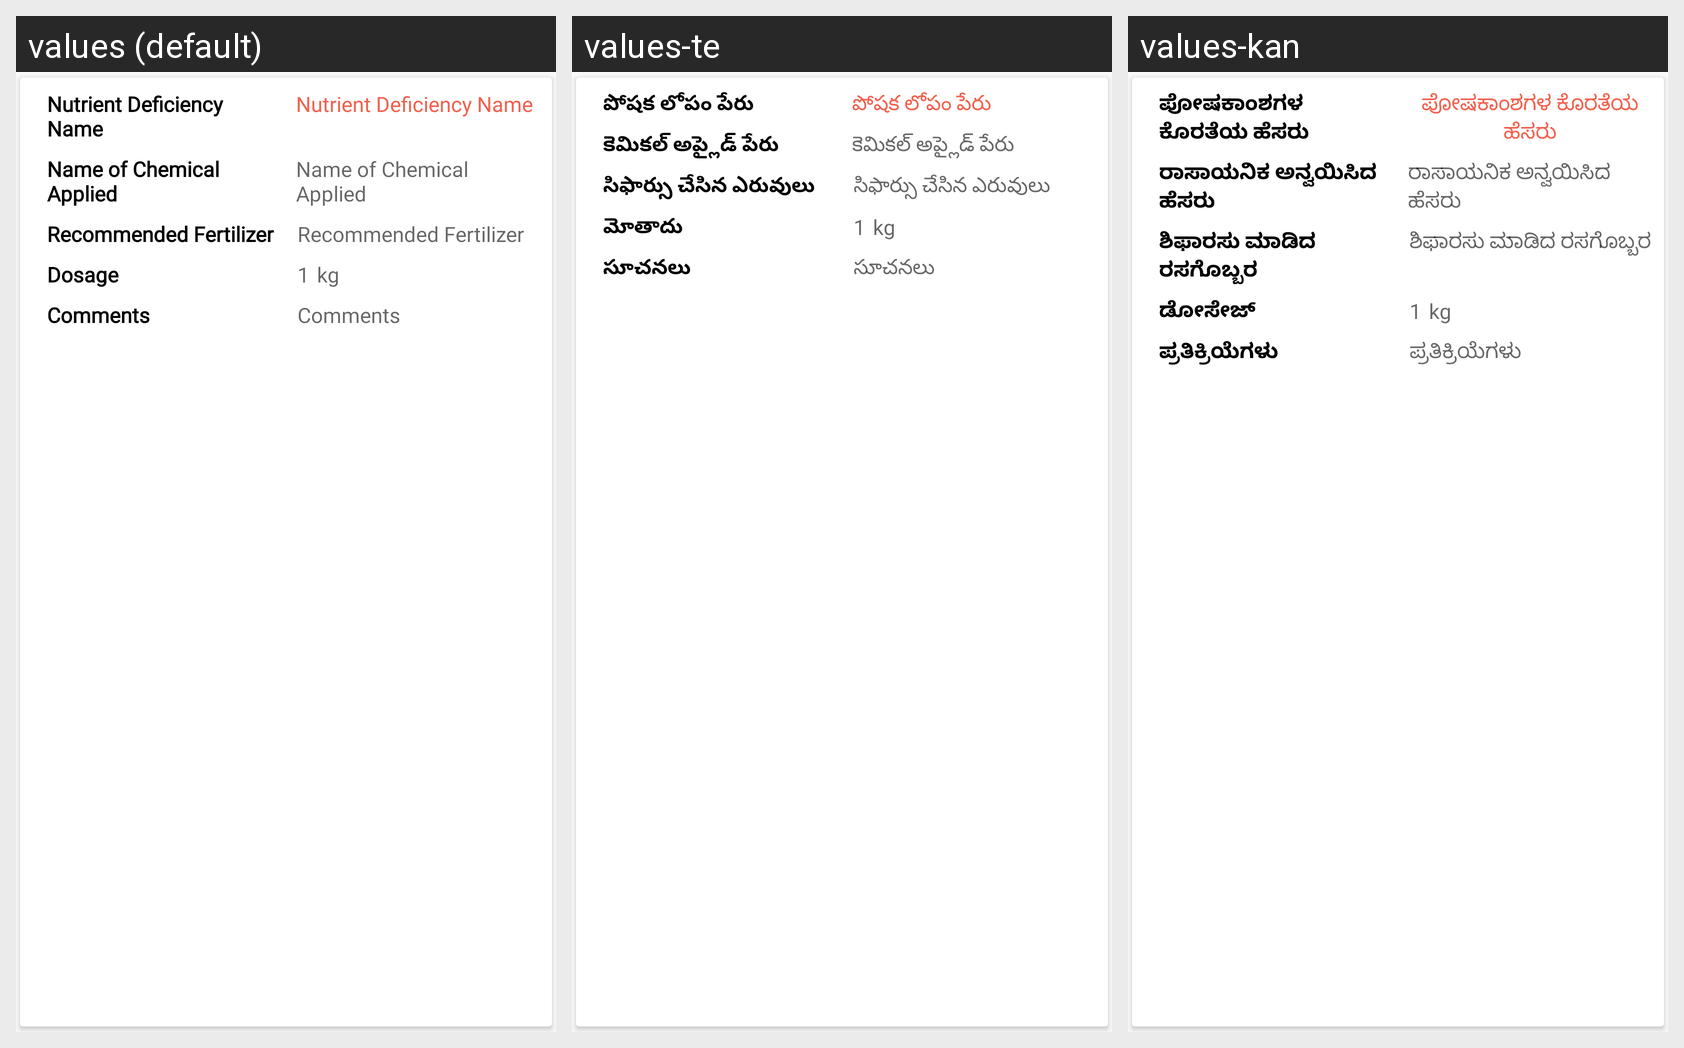

Strings drawn on this Android screen and how each of the app's shown locales translates them:
Android screen res/layout/nuet_list.xml rendered under 3 locales, left to right: values (default), values-te, values-kan. Device: Nexus 5 (rendered at 1080×1920; each locale shown at half size, 540×960, under a caption strip naming it); theme AppTheme.
Strings drawn on this screen, with the default value and each locale's value (text and hints the layout hard-codes, and strings that could not be matched under every locale, appear in the picture but are not listed):

NutrientDeficiencyName
  values: Nutrient Deficiency Name
  values-te: పోషక లోపం పేరు
  values-kan: ಪೋಷಕಾಂಶಗಳ ಕೊರತೆಯ ಹೆಸರು

Nameofchemicalapplied
  values: Name of Chemical Applied
  values-te: కెమికల్ అప్లైడ్ పేరు
  values-kan: ರಾಸಾಯನಿಕ ಅನ್ವಯಿಸಿದ ಹೆಸರು

recommended_ertilizer
  values: Recommended Fertilizer
  values-te: సిఫార్సు చేసిన ఎరువులు
  values-kan: ಶಿಫಾರಸು ಮಾಡಿದ ರಸಗೊಬ್ಬರ

dosage_only
  values: Dosage
  values-te: మోతాదు
  values-kan: ಡೋಸೇಜ್

comments
  values: Comments
  values-te: సూచనలు
  values-kan: ಪ್ರತಿಕ್ರಿಯೆಗಳು
